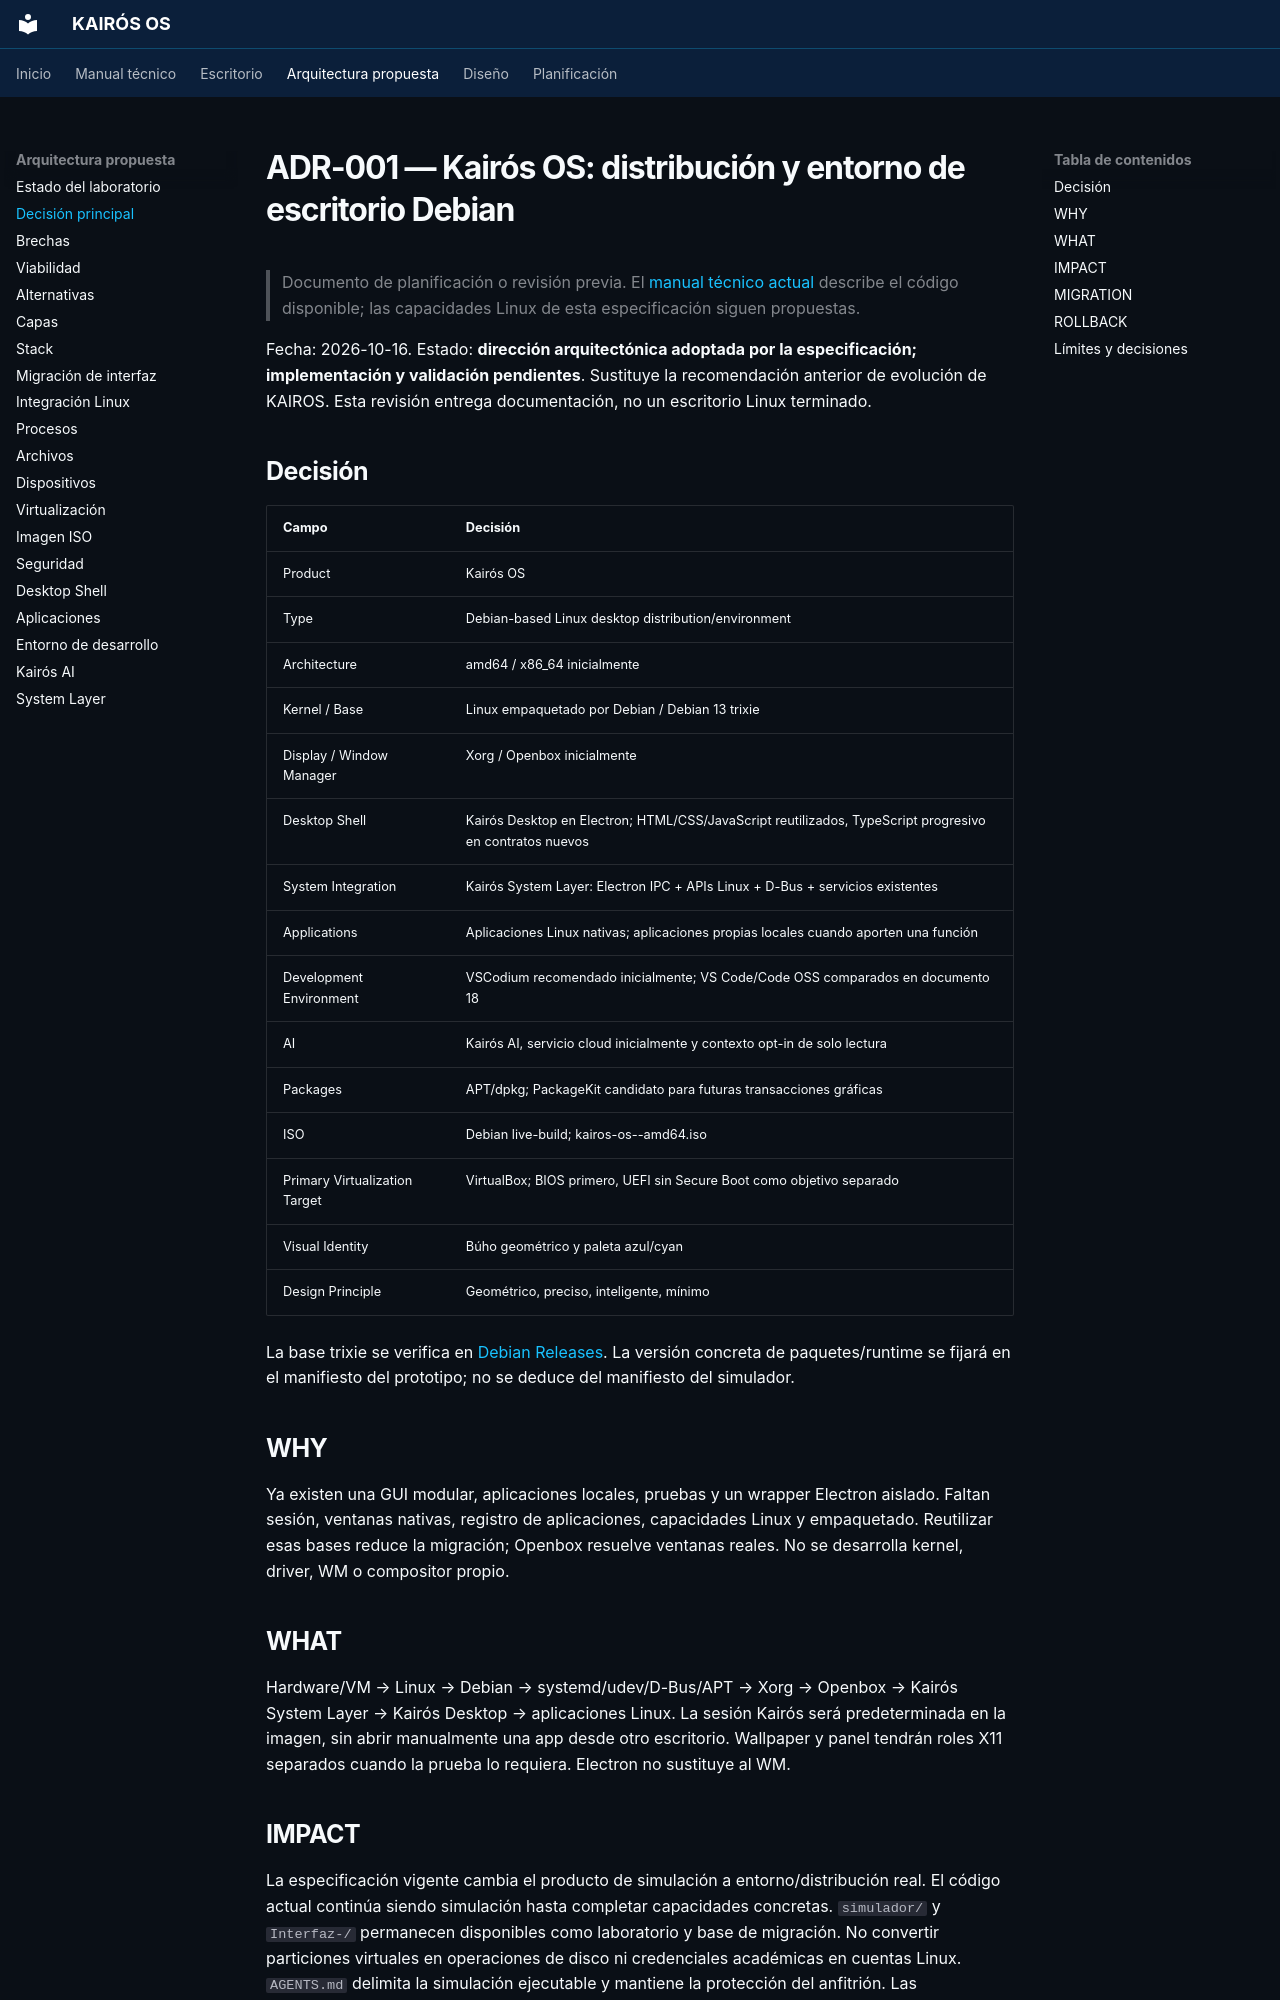

repository: Quiroz-Zuniga/KAIROS-OS- · page: ARCHITECTURE_DECISION/index.html · generator: mkdocs

# ADR-001 — Kairós OS: distribución y entorno de escritorio Debian

> Documento de planificación o revisión previa. El [manual técnico actual](guia/arquitectura.md) describe el código disponible; las capacidades Linux de esta especificación siguen propuestas.


Fecha: 2026-10-16. Estado: **dirección arquitectónica adoptada por la especificación; implementación y validación pendientes**. Sustituye la recomendación anterior de evolución de KAIROS. Esta revisión entrega documentación, no un escritorio Linux terminado.

## Decisión

| Campo | Decisión |
|---|---|
| Product | Kairós OS |
| Type | Debian-based Linux desktop distribution/environment |
| Architecture | amd64 / x86_64 inicialmente |
| Kernel / Base | Linux empaquetado por Debian / Debian 13 trixie |
| Display / Window Manager | Xorg / Openbox inicialmente |
| Desktop Shell | Kairós Desktop en Electron; HTML/CSS/JavaScript reutilizados, TypeScript progresivo en contratos nuevos |
| System Integration | Kairós System Layer: Electron IPC + APIs Linux + D-Bus + servicios existentes |
| Applications | Aplicaciones Linux nativas; aplicaciones propias locales cuando aporten una función |
| Development Environment | VSCodium recomendado inicialmente; VS Code/Code OSS comparados en documento 18 |
| AI | Kairós AI, servicio cloud inicialmente y contexto opt-in de solo lectura |
| Packages | APT/dpkg; PackageKit candidato para futuras transacciones gráficas |
| ISO | Debian live-build; kairos-os-<version>-amd64.iso |
| Primary Virtualization Target | VirtualBox; BIOS primero, UEFI sin Secure Boot como objetivo separado |
| Visual Identity | Búho geométrico y paleta azul/cyan |
| Design Principle | Geométrico, preciso, inteligente, mínimo |

La base trixie se verifica en [Debian Releases](https://www.debian.org/releases/). La versión concreta de paquetes/runtime se fijará en el manifiesto del prototipo; no se deduce del manifiesto del simulador.

## WHY

Ya existen una GUI modular, aplicaciones locales, pruebas y un wrapper Electron aislado. Faltan sesión, ventanas nativas, registro de aplicaciones, capacidades Linux y empaquetado. Reutilizar esas bases reduce la migración; Openbox resuelve ventanas reales. No se desarrolla kernel, driver, WM o compositor propio.

## WHAT

Hardware/VM → Linux → Debian → systemd/udev/D-Bus/APT → Xorg → Openbox → Kairós System Layer → Kairós Desktop → aplicaciones Linux. La sesión Kairós será predeterminada en la imagen, sin abrir manualmente una app desde otro escritorio. Wallpaper y panel tendrán roles X11 separados cuando la prueba lo requiera. Electron no sustituye al WM.

## IMPACT

La especificación vigente cambia el producto de simulación a entorno/distribución real. El código actual continúa siendo simulación hasta completar capacidades concretas. `simulador/` y `Interfaz-/` permanecen disponibles como laboratorio y base de migración. No convertir particiones virtuales en operaciones de disco ni credenciales académicas en cuentas Linux. `AGENTS.md` delimita la simulación ejecutable y mantiene la protección del anfitrión. Las capacidades Linux requieren un alcance de implementación separado.
